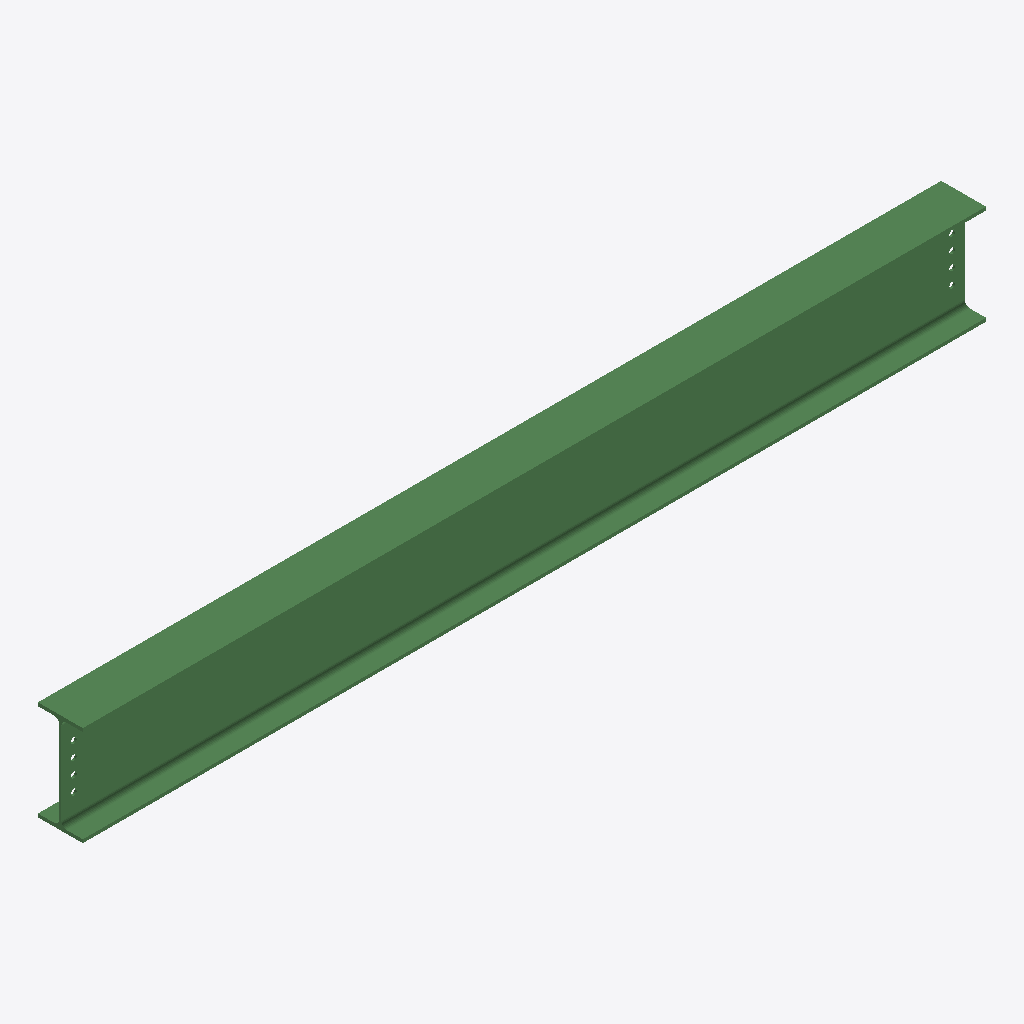
Isometric view of an IFC building model (IFC-SPF (STEP), schema IFC2X3, length unit millimetre), seen from the south-west, elements coloured by IFC class: 1 beam (green).
Extent 3.6 m × 0.2 m × 0.4 m (x, y, z). Storeys (1): Undefined at 0.00 m. Elements (1): 1 IfcBeam.

HEADER;
FILE_DESCRIPTION(('ViewDefinition[AISC_Steel_Detailing]','Option [BaseQuantities:Off]','Option [GridExport:On]','Option [Assemblies:Off]','Option [Bolts:On]','Option [Rebars:On]','Option [PourObjects:Off]','Option [Welds:On]','Option [SurfaceTreatments:On]','Option [LocationBy:0]','Option [ViewColors:Off]','Option [SectionedSpine:Off]','[2 more]'),'2;1');
FILE_NAME('b_1253_Qty_1.ifc','2026-05-16T11:53:06',('GIOVANNIPC\\gcorrea'),('Structural Designer'),'IFC Database version: Work','Tekla Structures 2020 Service Pack 5, IFC Export','');
FILE_SCHEMA(('IFC2X3'));
ENDSEC;
DATA;
#37=IFCPROJECT('2G7ZFDNE16yBDU14FA92Me',#5,'Proyecto',$,$,$,$,(#11),#36);
#39=IFCSITE('2xvEzEinjBTea80yOTcujY',#5,'Obra',$,$,#38,$,$,.ELEMENT.,$,$,$,$,$);
#41=IFCBUILDING('2oD_BqvJT41uivx8zAoXXE',#5,'Undefined',$,$,#40,$,$,.ELEMENT.,$,$,$);
#43=IFCBUILDINGSTOREY('29hdEUCErFze9E_VIAceOd',#5,'Undefined',$,$,#42,$,$,.ELEMENT.,0.0);
#74=IFCBEAM('1_EtiwMrn2bO9QQByz33aT',#44,'BEAM','IPE400','IPE400',#48,#73,'ID7e3b7b3a-5b5c-4295-825a-68bf3d0c391d');
ENDSEC;
